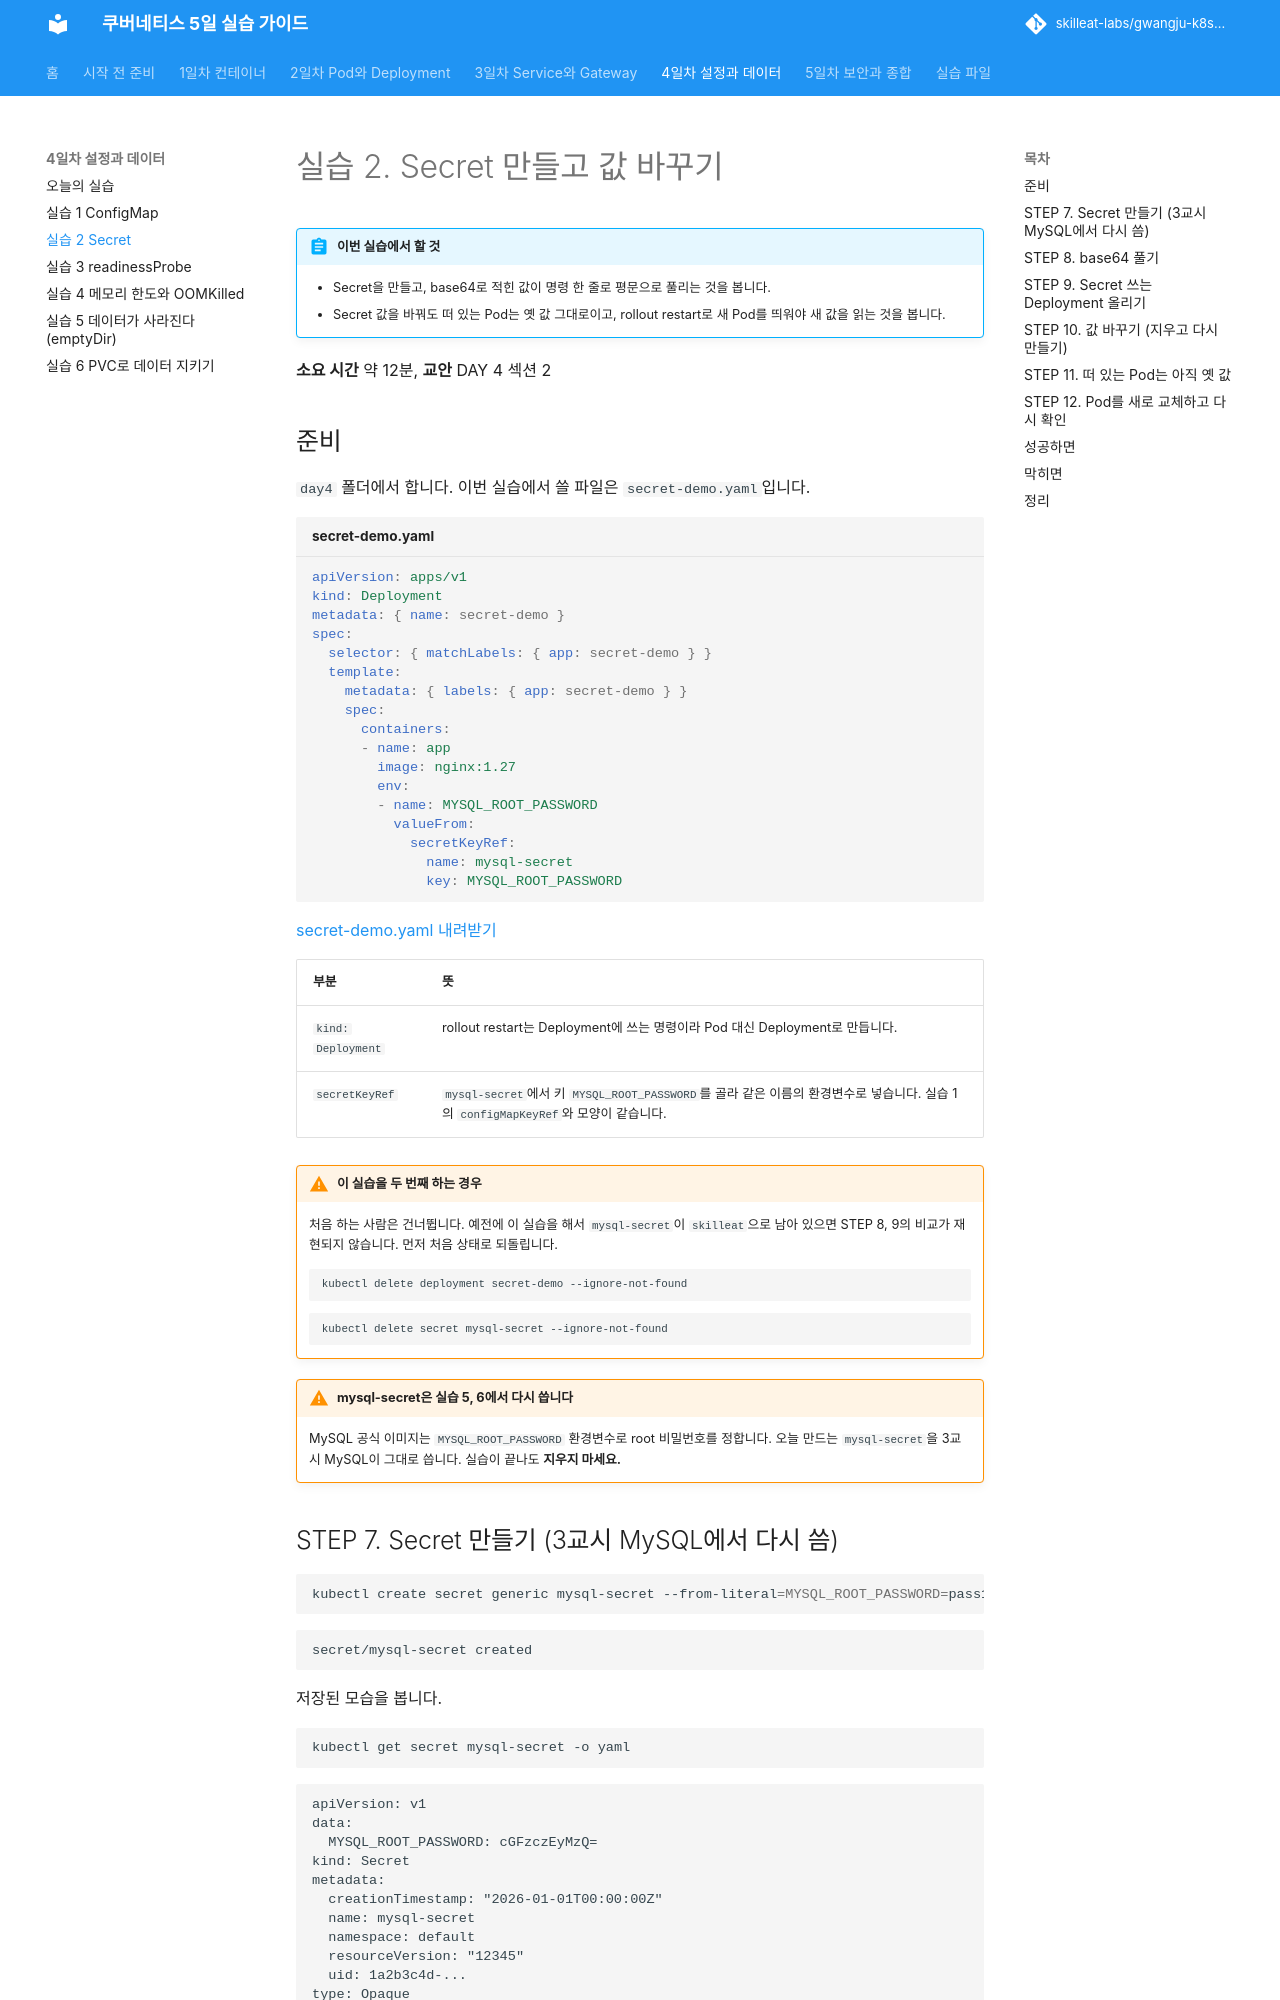

repository: skilleat-labs/gwangju-k8s-5days · page: day4/lab-2/index.html · generator: mkdocs

# 실습 2. Secret 만들고 값 바꾸기

!!! abstract "이번 실습에서 할 것"
    - Secret을 만들고, base64로 적힌 값이 명령 한 줄로 평문으로 풀리는 것을 봅니다.
    - Secret 값을 바꿔도 떠 있는 Pod는 옛 값 그대로이고, rollout restart로 새 Pod를 띄워야 새 값을 읽는 것을 봅니다.

**소요 시간** 약 12분, **교안** DAY 4 섹션 2

## 준비

`day4` 폴더에서 합니다. 이번 실습에서 쓸 파일은 `secret-demo.yaml`입니다.

```yaml title="secret-demo.yaml"
--8<-- "files/day4/secret-demo.yaml"
```
[secret-demo.yaml 내려받기](../files/day4/secret-demo.yaml){ download }

| 부분 | 뜻 |
|---|---|
| `kind: Deployment` | rollout restart는 Deployment에 쓰는 명령이라 Pod 대신 Deployment로 만듭니다. |
| `secretKeyRef` | `mysql-secret`에서 키 `MYSQL_ROOT_PASSWORD`를 골라 같은 이름의 환경변수로 넣습니다. 실습 1의 `configMapKeyRef`와 모양이 같습니다. |

!!! warning "이 실습을 두 번째 하는 경우"
    처음 하는 사람은 건너뜁니다. 예전에 이 실습을 해서 `mysql-secret`이 `skilleat`으로 남아 있으면 STEP 8, 9의 비교가 재현되지 않습니다. 먼저 처음 상태로 되돌립니다.

    ```bash
    kubectl delete deployment secret-demo --ignore-not-found
    ```

    ```bash
    kubectl delete secret mysql-secret --ignore-not-found
    ```

!!! warning "mysql-secret은 실습 5, 6에서 다시 씁니다"
    MySQL 공식 이미지는 `MYSQL_ROOT_PASSWORD` 환경변수로 root 비밀번호를 정합니다. 오늘 만드는 `mysql-secret`을 3교시 MySQL이 그대로 씁니다. 실습이 끝나도 **지우지 마세요.**

## STEP 7. Secret 만들기 (3교시 MySQL에서 다시 씀)

```bash
kubectl create secret generic mysql-secret --from-literal=MYSQL_ROOT_PASSWORD=pass1234
```

```text
secret/mysql-secret created
```

저장된 모습을 봅니다.

```bash
kubectl get secret mysql-secret -o yaml
```

```text
apiVersion: v1
data:
  MYSQL_ROOT_PASSWORD: cGFzczEyMzQ=
kind: Secret
metadata:
  creationTimestamp: "2026-01-01T00:00:00Z"
  name: mysql-secret
  namespace: default
  resourceVersion: "12345"
  uid: 1a2b3c4d-...
type: Opaque
```
<small>출력은 예시입니다. 이름, IP, 시간은 사람마다 다릅니다.</small>

`pass1234`가 `cGFzczEyMzQ=`로 바뀌어 저장됐습니다. 암호처럼 보이지만 base64 **인코딩**일 뿐입니다.
